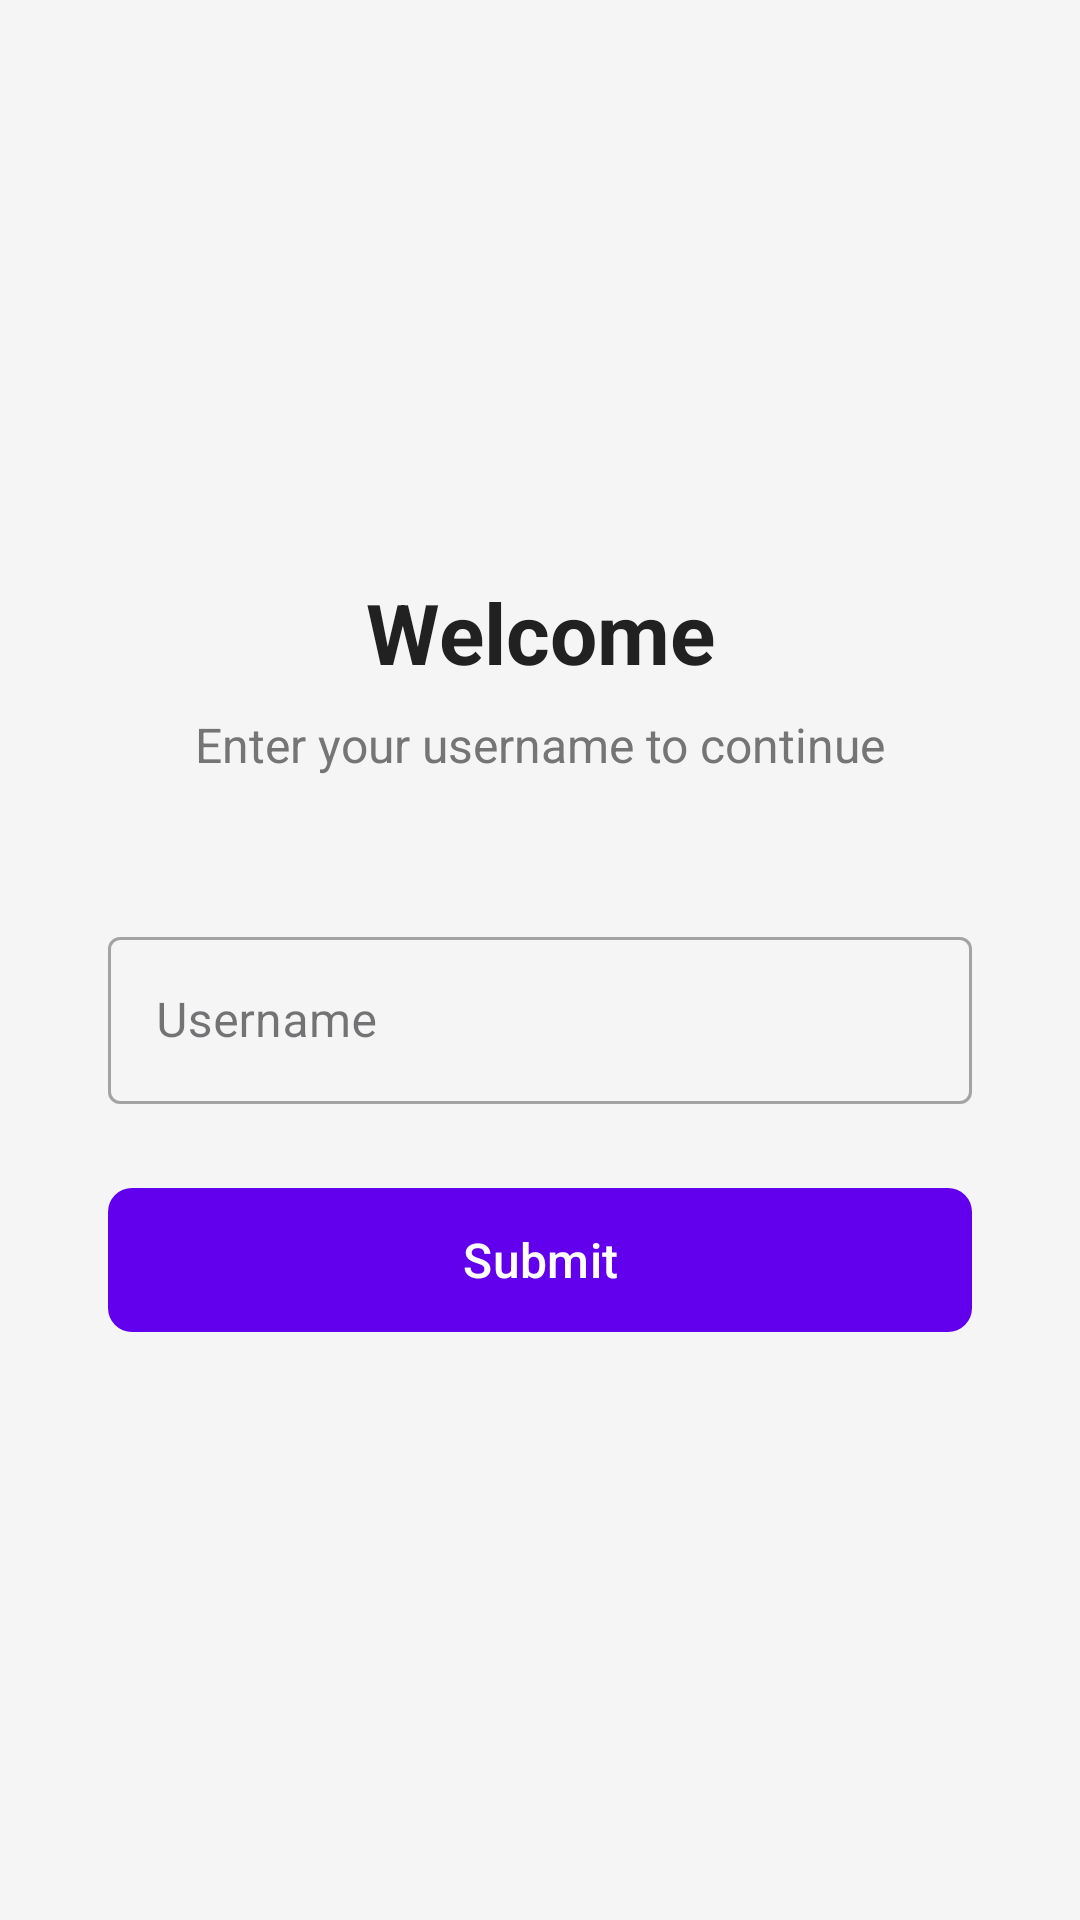

The Android layout XML behind this screen, and the referenced resources:
<!-- AndroidManifest.xml: application theme Theme.RealtimeChatApplicaition -->
<!-- res/layout/activity_login.xml -->
<?xml version="1.0" encoding="utf-8"?>
<androidx.constraintlayout.widget.ConstraintLayout xmlns:android="http://schemas.android.com/apk/res/android"
    xmlns:app="http://schemas.android.com/apk/res-auto"
    xmlns:tools="http://schemas.android.com/tools"
    android:id="@+id/main"
    android:layout_width="match_parent"
    android:layout_height="match_parent"
    android:background="@color/background"
    android:padding="36dp"
    tools:context=".ui.login.LoginActivity">

    <TextView
        android:id="@+id/tvTitle"
        android:layout_width="wrap_content"
        android:layout_height="wrap_content"
        android:text="@string/login_title"
        android:textColor="@color/text_primary"
        android:textSize="28sp"
        android:textStyle="bold"
        app:layout_constraintBottom_toTopOf="@id/tvSubtitle"
        app:layout_constraintEnd_toEndOf="parent"
        app:layout_constraintStart_toStartOf="parent"
        app:layout_constraintTop_toTopOf="parent"
        app:layout_constraintVertical_chainStyle="packed" />

    <TextView
        android:id="@+id/tvSubtitle"
        android:layout_width="wrap_content"
        android:layout_height="wrap_content"
        android:layout_marginTop="8dp"
        android:text="@string/login_subtitle"
        android:textColor="@color/text_secondary"
        android:textSize="16sp"
        app:layout_constraintBottom_toTopOf="@id/tilUsername"
        app:layout_constraintEnd_toEndOf="parent"
        app:layout_constraintStart_toStartOf="parent"
        app:layout_constraintTop_toBottomOf="@id/tvTitle" />

    <com.google.android.material.textfield.TextInputLayout
        android:id="@+id/tilUsername"
        style="@style/Widget.MaterialComponents.TextInputLayout.OutlinedBox"
        android:layout_width="0dp"
        android:layout_height="wrap_content"
        android:layout_marginTop="48dp"
        android:hint="@string/username_hint"
        app:layout_constraintBottom_toTopOf="@id/btnSubmit"
        app:layout_constraintEnd_toEndOf="parent"
        app:layout_constraintStart_toStartOf="parent"
        app:layout_constraintTop_toBottomOf="@id/tvSubtitle">

        <com.google.android.material.textfield.TextInputEditText
            android:id="@+id/etUsername"
            android:layout_width="match_parent"
            android:layout_height="wrap_content"
            android:imeOptions="actionDone"
            android:inputType="text"
            android:maxLines="1" />

    </com.google.android.material.textfield.TextInputLayout>

    <com.google.android.material.button.MaterialButton
        android:id="@+id/btnSubmit"
        android:layout_width="0dp"
        android:layout_height="56dp"
        android:layout_marginTop="24dp"
        android:text="@string/submit"
        android:textSize="16sp"
        app:cornerRadius="8dp"
        app:layout_constraintBottom_toTopOf="@id/progressBar"
        app:layout_constraintEnd_toEndOf="parent"
        app:layout_constraintStart_toStartOf="parent"
        app:layout_constraintTop_toBottomOf="@id/tilUsername" />

    <ProgressBar
        android:id="@+id/progressBar"
        android:layout_width="wrap_content"
        android:layout_height="wrap_content"
        android:layout_marginTop="24dp"
        android:visibility="gone"
        app:layout_constraintBottom_toBottomOf="parent"
        app:layout_constraintEnd_toEndOf="parent"
        app:layout_constraintStart_toStartOf="parent"
        app:layout_constraintTop_toBottomOf="@id/btnSubmit" />

    <TextView
        android:id="@+id/tvError"
        android:layout_width="wrap_content"
        android:layout_height="wrap_content"
        android:layout_marginTop="16dp"
        android:textColor="@color/status_failed"
        android:textSize="14sp"
        android:visibility="gone"
        app:layout_constraintEnd_toEndOf="parent"
        app:layout_constraintStart_toStartOf="parent"
        app:layout_constraintTop_toBottomOf="@id/progressBar"
        tools:text="Error message"
        tools:visibility="visible" />

</androidx.constraintlayout.widget.ConstraintLayout>
<!-- resources referenced by this layout -->
<resources>
  <color name="background">#F5F5F5</color>
  <color name="status_failed">#F44336</color>
  <color name="text_primary">#212121</color>
  <color name="text_secondary">#757575</color>
  <string name="login_subtitle">Enter your username to continue</string>
  <string name="login_title">Welcome</string>
  <string name="submit">Submit</string>
  <string name="username_hint">Username</string>
  <style name="Theme.RealtimeChatApplicaition" parent="Base.Theme.RealtimeChatApplicaition" />
  <style name="Base.Theme.RealtimeChatApplicaition" parent="Theme.Material3.DayNight.NoActionBar">
          
          <item name="colorPrimary">@color/primary</item>
          <item name="colorPrimaryDark">@color/primary_dark</item>
          <item name="colorPrimaryVariant">@color/primary_variant</item>
          <item name="colorSecondary">@color/secondary</item>
  
          
          <item name="android:windowBackground">@color/background</item>
  
          
          <item name="android:statusBarColor">@color/primary_dark</item>
  
          
          <item name="floatingActionButtonStyle">@style/Widget.App.FloatingActionButton</item>
      </style>
  <color name="primary">#6200EE</color>
  <color name="primary_dark">#3700B3</color>
  <color name="primary_variant">#5000D0</color>
  <color name="secondary">#03DAC5</color>
  <style name="Widget.App.FloatingActionButton" parent="Widget.Material3.FloatingActionButton.Primary">
          <item name="backgroundTint">@color/primary</item>
      </style>
</resources>
